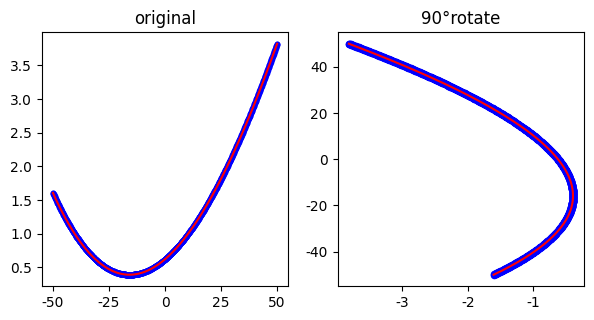

This figure's Python source:
import matplotlib.pyplot as plt
import numpy as np
from pylab import mpl

mpl.rcParams['font.sans-serif'] = ['SimHei']  # 设置中文字体为微软雅黑
plt.rcParams['axes.unicode_minus'] = False

# x x轴 自变量，但是是竖着的
# year = [2010, 2011, 2012, 2013, 2014, 2015]
x = np.linspace(-50, 50, 1000)

# y1 y1 是一个三次函数

# y1 = 1.7812280654907227 * x ** 3 + 0.01120835728943348 * x ** 2 + 0.0003255920310039073 * x + -1.844612711465743e-06
# y1 =  -1.2043999504385283e-06 * x ** 3 + -0.00040054478449746966 * x ** 2 +  -0.0056392839178442955 * x + 1.4954980611801147
# y1 = -4.170927923041745e-07 * x ** 3 + -2.6268895453540608e-05 * x ** 2 +  -0.0018928225617855787 * x +  1.488905668258667
# y1 = 1.500805139541626 * x ** 3 +  0.012225998565554619 * x ** 2 + -4.410295878187753e-05 * x + 1.0348124988013296e-06
# y1 = 1.7812280654907227 * x ** 3 +  0.01120835728943348 * x ** 2 + 0.0003255920310039073 * x + -1.844612711465743e-06
# y1 = 1.6521326303482056 +   -0.004804055672138929 * x * +  2.1401259800768457e-05 * x **2+  -1.4686143856579292e-07*x**3
# y1 =  3.555676357791526e-07 * x ** 3 +  -0.004652056843042374 * x ** 2 + -0.004652056843042374 * x + 1.5899113416671753
y1 =   -2.504800477254321e-06 * x ** 3 +  0.0008369667921215296 * x ** 2 + 0.028414707630872726 * x +  0.6208932399749756
# y1 = 0 * x ** 3 + 0 * x ** 2 + 0 * x + 0

# y1 = 2*x

# 定义成交量
y2 = x ** 2


def rotate(x, y, origin=(0, 0)):
    # shift to origin
    x1 = x - origin[0]
    y1 = y - origin[1]

    # rotate
    x2 = -y1
    y2 = x1

    # shift back
    x3 = x2 + origin[1]
    y3 = y2 + origin[0]

    return x3, y3


# now let's do the rotation
origin = (0., 0)
X1, Y1 = rotate(x, y1, origin)

# fig, ax = plt.subplots(1, 1)
fig, (ax1, ax2) = plt.subplots(1, 2, figsize=(7, 3.3))
# 共享x轴，生成次坐标轴

# ax_sub = ax.twinx()

# ax.set_xlim(left=0, right=20)
# ax.set_ylim(bottom=0, top=0)
'''ax.xaxis.set_ticks_position('top')
ax.yaxis.set_ticks_position('left')
ax.spines['bottom'].set_position(('data', 0))  # 指定 data  设置的bottom(也就是指定的x轴)绑定到y轴的0这个点上
ax.spines['left'].set_position(('data', 0))
ax.xaxis.set_ticks_position('bottom')
ax.invert_xaxis()'''
# 绘图


ax1.set_title("original")
ax1.scatter(x, y1, color="blue", marker='o', s=10)
ax1.plot(x, y1, 'r-')

ax2.set_title(u"90°rotate")
ax2.scatter(X1, Y1, color="blue", marker='o', s=20)
ax2.plot(X1, Y1, 'r-')

'''
l1, = ax.plot(x, y1, 'r-', label='price')
# l2, = ax_sub.plot(x, y2, 'g-', label='total')
l3, = ax.plot(X1,Y1,'g-')
# 放置图例
plt.legend(handles=[l1, l3], labels=['price', 'total'], loc=0)'''
# 设置主次y轴的title
# ax.set_ylabel('房价(元)')
# ax_sub.set_ylabel('成交量(套)')
# # 设置x轴title
# ax.set_xlabel('这是x轴 应该竖起来')
# # 设置图片title
# ax.set_title('主次坐标轴演示图')
plt.show()